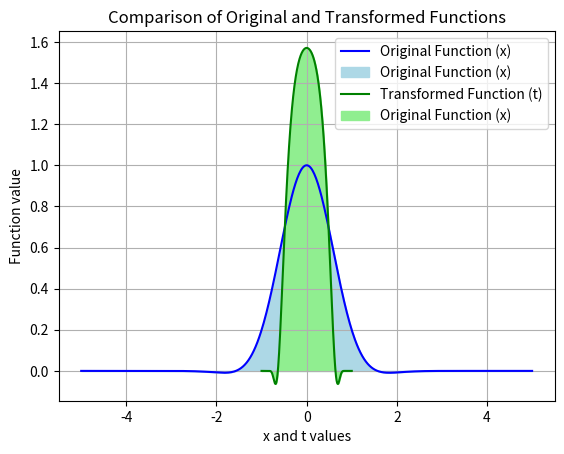

Python code for this plot:
import numpy as np 
import matplotlib.pyplot as plt 

def func_original(x):
    return np.exp(-x**2)*np.cos(x)

def transformation(t,lower_limit,upper_limit): 
    if upper_limit == np.inf and lower_limit == -np.inf: 
        return np.tan((np.pi/2)*t) 
    else: 
        return np.tan((np.pi/2)*t)*(upper_limit-lower_limit)/2 
    
def derivative(t,lower_limit,upper_limit): 
    if upper_limit == np.inf and lower_limit == -np.inf:
        return (np.pi/2)*(1/np.cos((np.pi/2)*t)**2)
    else: 
        return (np.pi/2)*(1/np.cos((np.pi/2)*t)**2)*(upper_limit-lower_limit)/2 
    
def func_transform(t,lower_limit,upper_limit):
    s=transformation(t,lower_limit,upper_limit)
    return func_original(s)*derivative(t,lower_limit,upper_limit)

def gauss_legendre(n):
    if n == 2: 
        roots=np.array([-1/np.sqrt(3),1/np.sqrt(3)])
        weights=np.array([1,1])
    elif n == 3: 
        roots=np.array([-np.sqrt(3/5),0,np.sqrt(3/5)])
        weights=np.array([5/9,8/9,5/9])
    else: 
        raise ValueError('Try only for n=2 or n=3 only')
    
    return roots,weights

def gauss_legendre_integration(n,lower_limit,upper_limit): 

    roots,weights=gauss_legendre(n)

    results=[]
    for i in range(n): 
        results.append(weights[i]*func_transform(roots[i],lower_limit,upper_limit))

    integral_value=sum(results)
    return integral_value 

def gauss_hermite_integration(n,lower_limit,upper_limit): 
    if lower_limit != -np.inf and upper_limit != np.inf:
        raise ValueError('Gauss-Hermite Method is only applicable for (-∞, ∞)')
    
    roots,weights=np.polynomial.hermite.hermgauss(n)

    results=[]
    for i in range(n): 
        results.append(weights[i]*func_original(roots[i]))

    results_hermite=sum(results)
    return results_hermite 

lower_limit=-np.inf 
upper_limit= np.inf 

n_pt=3 

result_legendre=gauss_legendre_integration(n_pt,lower_limit,upper_limit)

if lower_limit == -np.inf and upper_limit == np.inf:
    result_hermite = gauss_hermite_integration(n_pt, lower_limit, upper_limit)
else:
    result_hermite = None

print(f"Result using  Gauss-Legendre method: {result_legendre}")
print(f"Result using  Gauss-Hermite method: {result_hermite}") 

error=abs(result_legendre-result_hermite)
print(f'The error between these results is {error}')


t_values=np.linspace(-1,1,500)
x_values=np.linspace(-5,5,500)

original_values=func_original(x_values)

transformed_values=[]
for t in t_values: 
    transformed_values.append(func_transform(t,lower_limit,upper_limit))

plt.plot(x_values, original_values, label='Original Function (x)', color='blue')
plt.fill_between(x_values, original_values, label='Original Function (x)', color='lightblue')

plt.plot(t_values, transformed_values, label='Transformed Function (t)', color='green')
plt.fill_between(t_values, transformed_values, label='Original Function (x)', color='lightgreen')

plt.title('Comparison of Original and Transformed Functions')
plt.xlabel('x and t values')
plt.ylabel('Function value')
plt.legend()
plt.grid(True)
plt.show() 